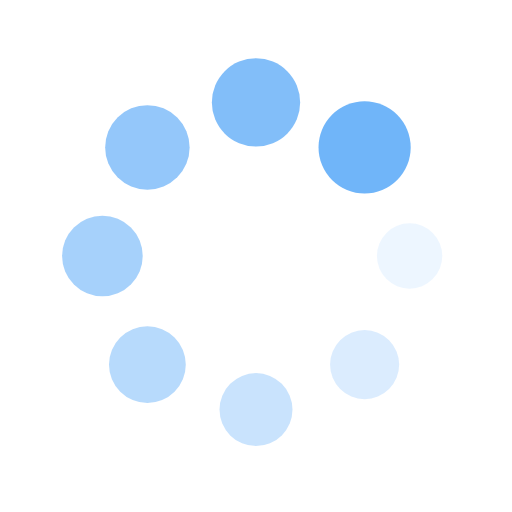
t = 0.00 s
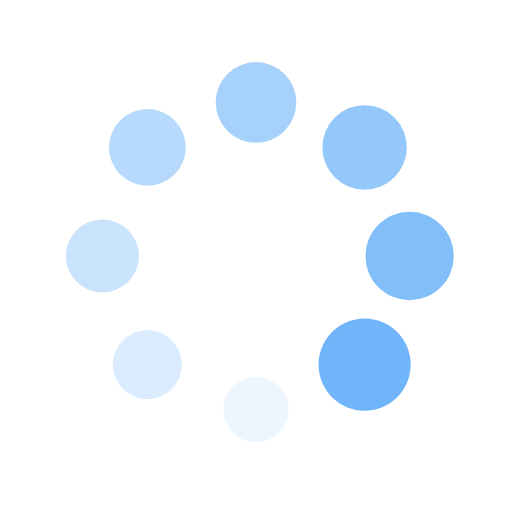
t = 0.25 s
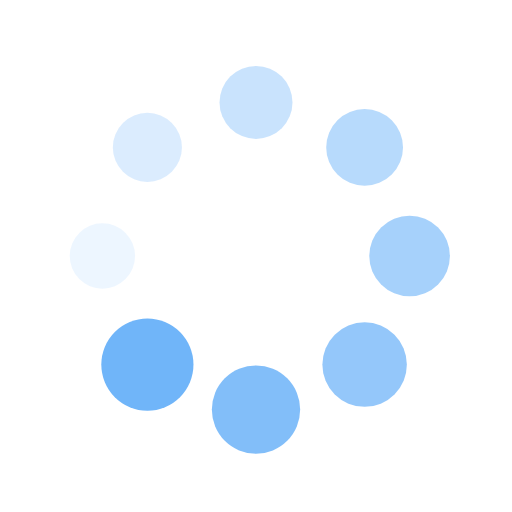
t = 0.50 s
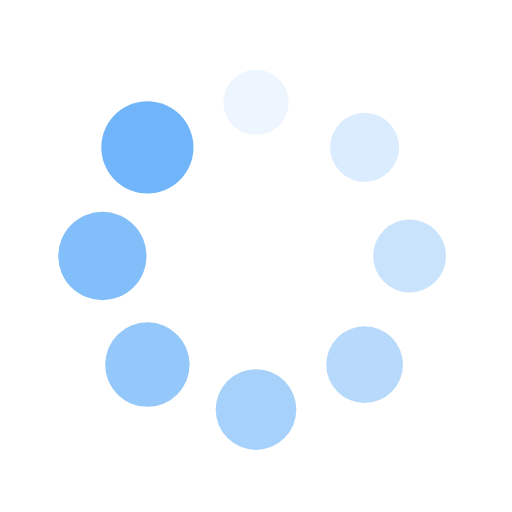
t = 0.75 s

The animated SVG that drew these frames (rendered in a browser with its animation timeline set to each time). Animation: 16 SMIL elements (animate=8,animateTransform=8); one cycle of 1.00 s, repeats indefinitely.

<?xml version="1.0" encoding="utf-8"?>
<svg xmlns="http://www.w3.org/2000/svg" xmlns:xlink="http://www.w3.org/1999/xlink" style="margin: auto; background: rgb(255, 255, 255); display: block; shape-rendering: auto;" width="200px" height="200px" viewBox="0 0 100 100" preserveAspectRatio="xMidYMid">
<g transform="translate(80,50)">
<g transform="rotate(0)">
<circle cx="0" cy="0" r="6" fill="#70b5f9" fill-opacity="1">
  <animateTransform attributeName="transform" type="scale" begin="-0.875s" values="1.5 1.5;1 1" keyTimes="0;1" dur="1s" repeatCount="indefinite"></animateTransform>
  <animate attributeName="fill-opacity" keyTimes="0;1" dur="1s" repeatCount="indefinite" values="1;0" begin="-0.875s"></animate>
</circle>
</g>
</g><g transform="translate(71.21320343559643,71.21320343559643)">
<g transform="rotate(45)">
<circle cx="0" cy="0" r="6" fill="#70b5f9" fill-opacity="0.875">
  <animateTransform attributeName="transform" type="scale" begin="-0.75s" values="1.5 1.5;1 1" keyTimes="0;1" dur="1s" repeatCount="indefinite"></animateTransform>
  <animate attributeName="fill-opacity" keyTimes="0;1" dur="1s" repeatCount="indefinite" values="1;0" begin="-0.75s"></animate>
</circle>
</g>
</g><g transform="translate(50,80)">
<g transform="rotate(90)">
<circle cx="0" cy="0" r="6" fill="#70b5f9" fill-opacity="0.75">
  <animateTransform attributeName="transform" type="scale" begin="-0.625s" values="1.5 1.5;1 1" keyTimes="0;1" dur="1s" repeatCount="indefinite"></animateTransform>
  <animate attributeName="fill-opacity" keyTimes="0;1" dur="1s" repeatCount="indefinite" values="1;0" begin="-0.625s"></animate>
</circle>
</g>
</g><g transform="translate(28.786796564403577,71.21320343559643)">
<g transform="rotate(135)">
<circle cx="0" cy="0" r="6" fill="#70b5f9" fill-opacity="0.625">
  <animateTransform attributeName="transform" type="scale" begin="-0.5s" values="1.5 1.5;1 1" keyTimes="0;1" dur="1s" repeatCount="indefinite"></animateTransform>
  <animate attributeName="fill-opacity" keyTimes="0;1" dur="1s" repeatCount="indefinite" values="1;0" begin="-0.5s"></animate>
</circle>
</g>
</g><g transform="translate(20,50.00000000000001)">
<g transform="rotate(180)">
<circle cx="0" cy="0" r="6" fill="#70b5f9" fill-opacity="0.5">
  <animateTransform attributeName="transform" type="scale" begin="-0.375s" values="1.5 1.5;1 1" keyTimes="0;1" dur="1s" repeatCount="indefinite"></animateTransform>
  <animate attributeName="fill-opacity" keyTimes="0;1" dur="1s" repeatCount="indefinite" values="1;0" begin="-0.375s"></animate>
</circle>
</g>
</g><g transform="translate(28.78679656440357,28.786796564403577)">
<g transform="rotate(225)">
<circle cx="0" cy="0" r="6" fill="#70b5f9" fill-opacity="0.375">
  <animateTransform attributeName="transform" type="scale" begin="-0.25s" values="1.5 1.5;1 1" keyTimes="0;1" dur="1s" repeatCount="indefinite"></animateTransform>
  <animate attributeName="fill-opacity" keyTimes="0;1" dur="1s" repeatCount="indefinite" values="1;0" begin="-0.25s"></animate>
</circle>
</g>
</g><g transform="translate(49.99999999999999,20)">
<g transform="rotate(270)">
<circle cx="0" cy="0" r="6" fill="#70b5f9" fill-opacity="0.25">
  <animateTransform attributeName="transform" type="scale" begin="-0.125s" values="1.5 1.5;1 1" keyTimes="0;1" dur="1s" repeatCount="indefinite"></animateTransform>
  <animate attributeName="fill-opacity" keyTimes="0;1" dur="1s" repeatCount="indefinite" values="1;0" begin="-0.125s"></animate>
</circle>
</g>
</g><g transform="translate(71.21320343559643,28.78679656440357)">
<g transform="rotate(315)">
<circle cx="0" cy="0" r="6" fill="#70b5f9" fill-opacity="0.125">
  <animateTransform attributeName="transform" type="scale" begin="0s" values="1.5 1.5;1 1" keyTimes="0;1" dur="1s" repeatCount="indefinite"></animateTransform>
  <animate attributeName="fill-opacity" keyTimes="0;1" dur="1s" repeatCount="indefinite" values="1;0" begin="0s"></animate>
</circle>
</g>
</g>
<!-- [ldio] generated by https://loading.io/ --></svg>
